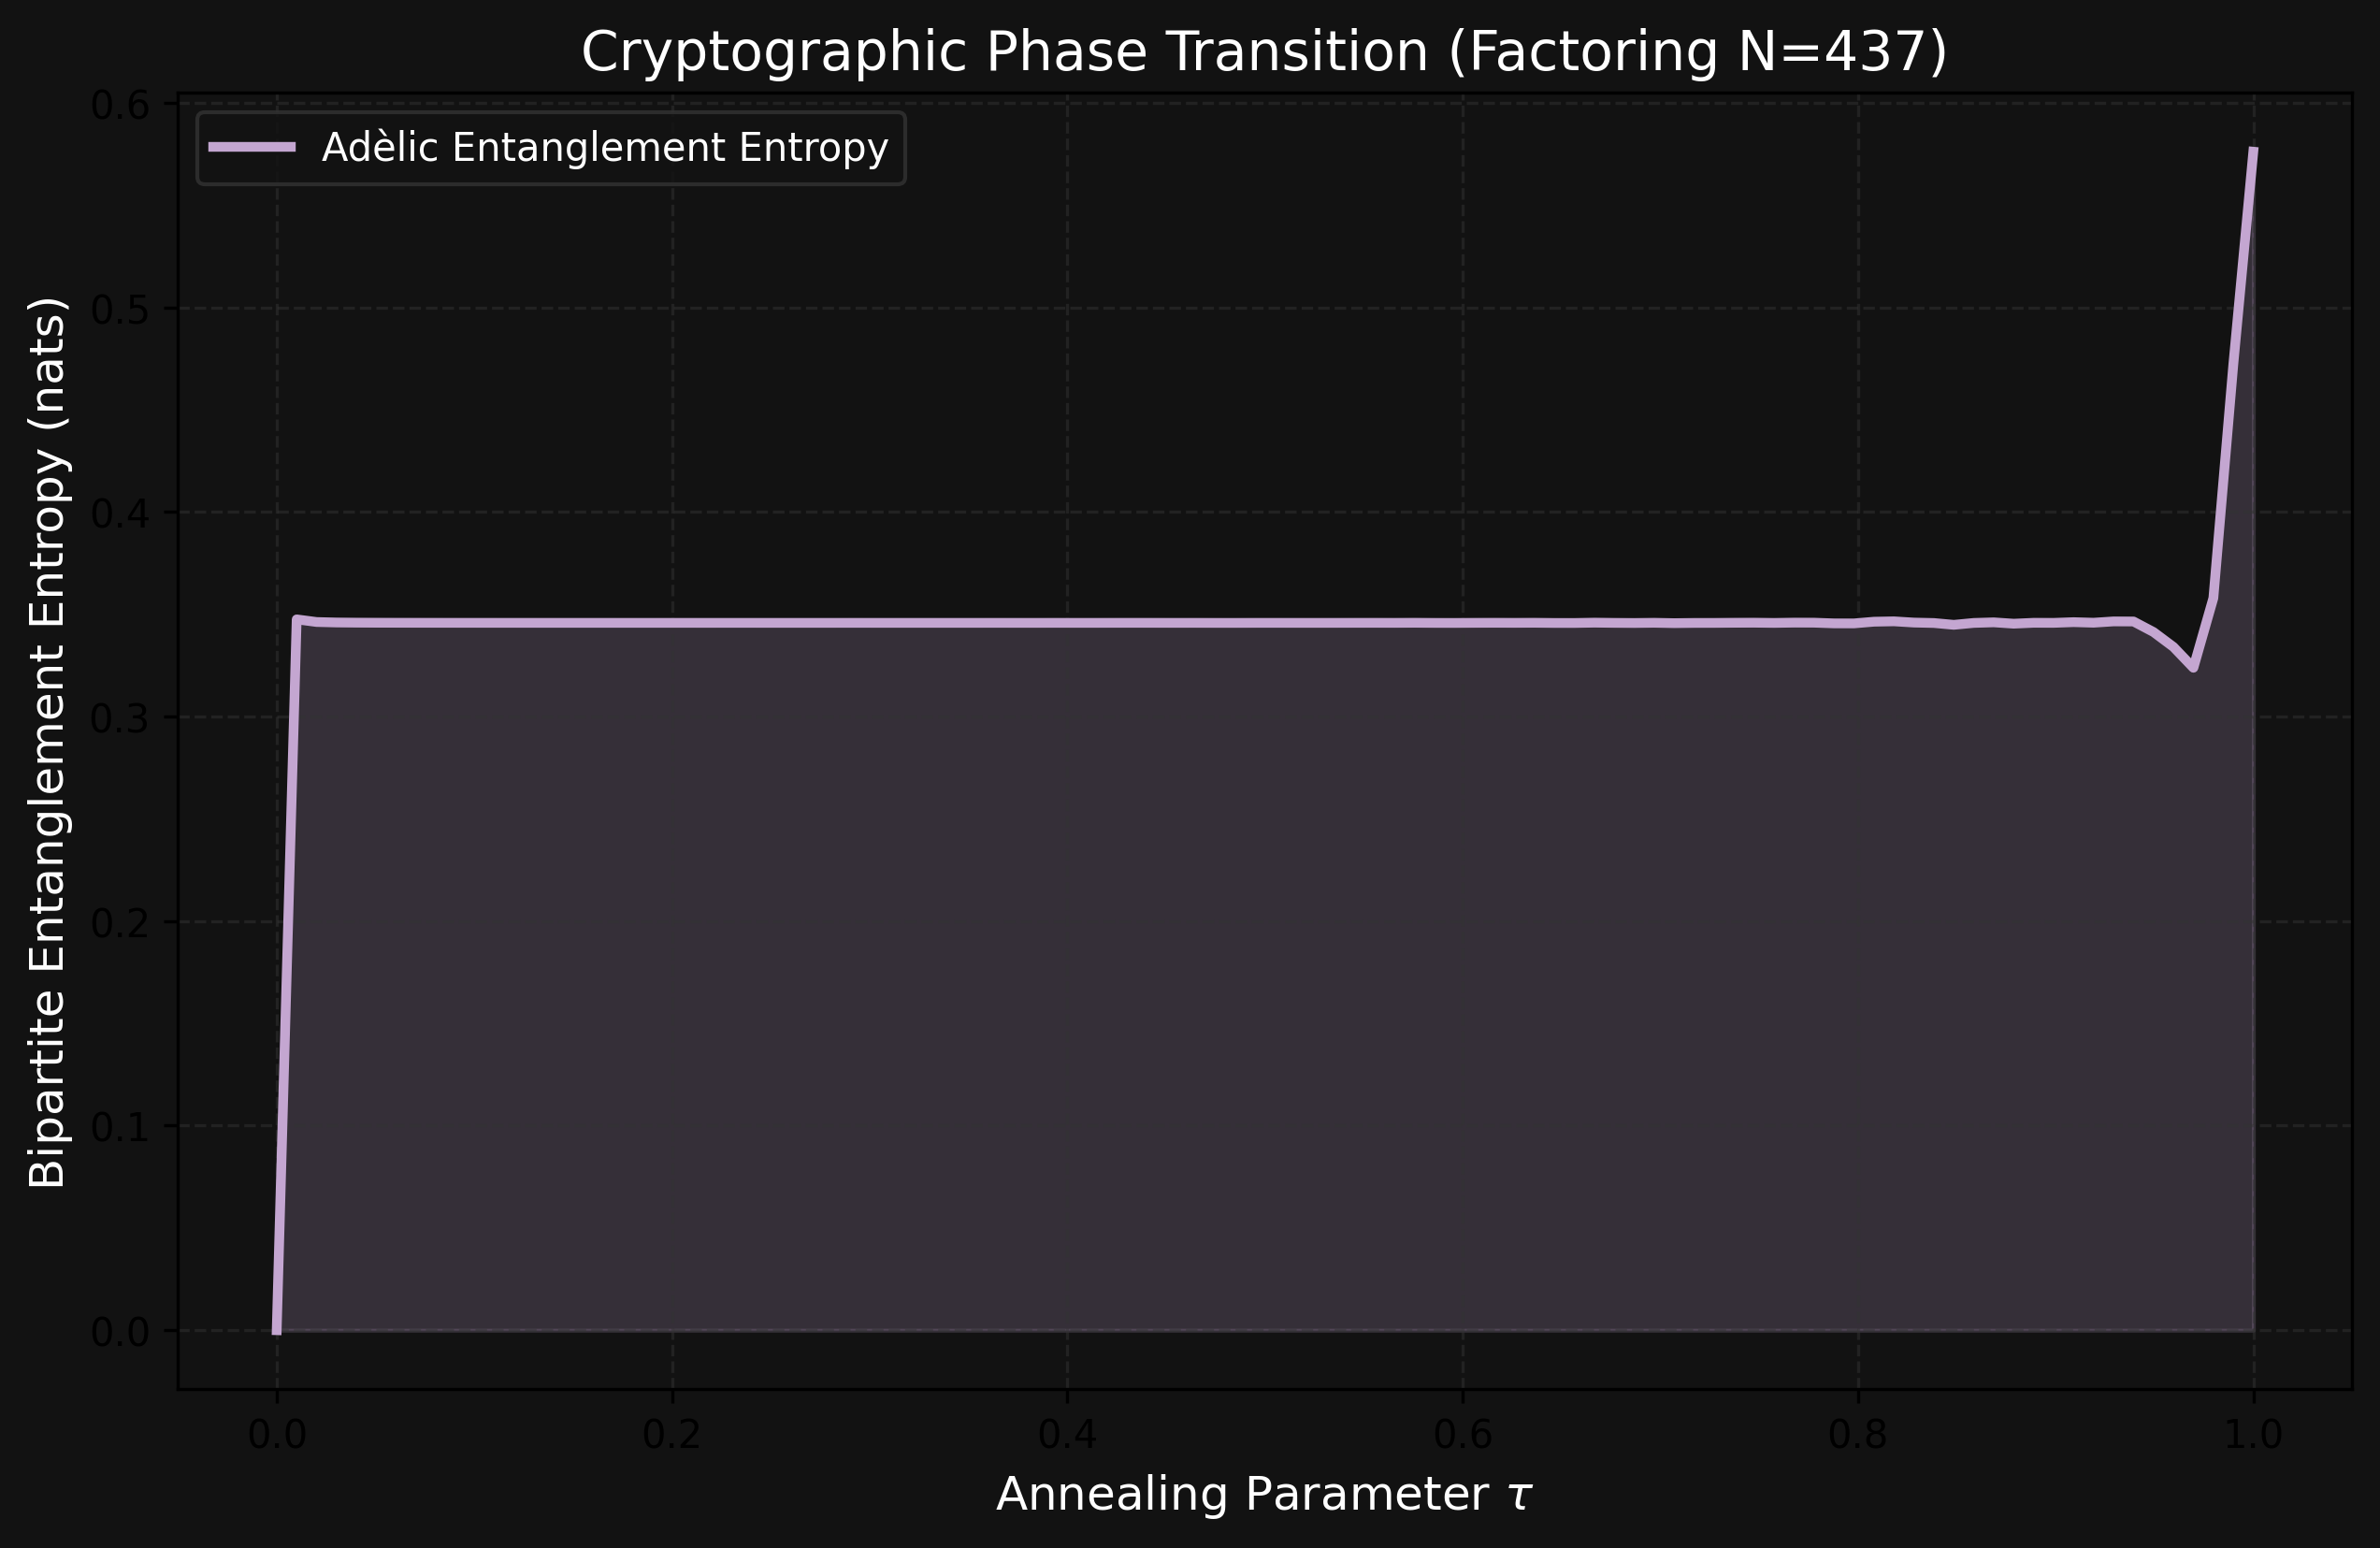

This chart was generated by the following Python code:
import sys
import os
sys.path.append(os.path.abspath(os.path.join(os.path.dirname(__file__), '..', 'src')))

import numpy as np
import scipy.sparse as sp
import scipy.sparse.linalg as sla
import matplotlib.pyplot as plt
import time

from adelic_spectral_zeta.cryptography import (
    build_factorization_hamiltonian,
    build_adelic_driver_hamiltonian,
    bipartite_entanglement_entropy_xy
)

def run_cryptographic_annealing():
    print("--- Adèlic Cryptographic Phase Transition ---")
    
    # Target Semiprime N = 437 (19 * 23)
    N = 437
    # Max factor is 23, which fits in 5 bits (0 to 31).
    n_bits = 5
    dim = 2 ** (2 * n_bits)
    print(f"Target N = {N}")
    print(f"Register Size: {n_bits} bits per factor (Total {2*n_bits} qubits)")
    print(f"Hilbert Space Dimension: {dim} x {dim}")
    
    print("\nBuilding H_cost...")
    t0 = time.time()
    H_cost = build_factorization_hamiltonian(N, n_bits)
    print(f"H_cost built in {time.time() - t0:.2f}s")
    
    print("Building H_driver (Adèlic Metric)...")
    t0 = time.time()
    H_driver = build_adelic_driver_hamiltonian(n_bits)
    print(f"H_driver built in {time.time() - t0:.2f}s")
    
    # Sweep annealing parameter tau from 0.0 to 1.0
    # tau = 0.0 -> Pure Driver (Quantum Superposition)
    # tau = 1.0 -> Pure Cost (Classical Factorization)
    n_steps = 100
    taus = np.linspace(0.0, 1.0, n_steps)
    
    entropies = []
    
    print("\nRunning Adèlic Annealing Sweep...")
    for idx, tau in enumerate(taus):
        # H(tau) = (1 - tau) * H_driver + tau * H_cost
        H_tau = (1.0 - tau) * H_driver + tau * H_cost
        
        # We find the ground state. Because H_tau is sparse and symmetric, we use eigsh
        # which='SA' finds the Smallest Algebraic eigenvalues
        try:
            evals, evecs = sla.eigsh(H_tau, k=1, which='SA')
            ground_state = evecs[:, 0]
            
            # Compute entanglement entropy between X and Y registers
            S = bipartite_entanglement_entropy_xy(ground_state, n_bits)
            entropies.append(S)
            
            # Find the most probable state (x, y)
            max_idx = np.argmax(np.abs(ground_state)**2)
            x = max_idx >> n_bits
            y = max_idx & ((1 << n_bits) - 1)
            
            if idx % 10 == 0 or tau == 1.0:
                print(f"tau={tau:.2f} | Entropy={S:.4f} nats | Most Probable State: |{x}, {y}> (Cost: {(x*y - N)**2})")
                
            # If the superposition collapsed exactly into the factors, we broke it!
            if (x * y == N) and S < 1e-2 and tau < 0.99:
                print(f"!!! MACROSCOPIC COLLAPSE DETECTED at tau={tau:.4f} !!!")
                print(f"Factors found: {x} * {y} = {N}")
                # We don't break, we want to see the rest of the curve
                
        except Exception as e:
            print(f"Error at tau={tau}: {e}")
            entropies.append(0.0)

    # Plotting
    plt.figure(figsize=(10, 6))
    plt.plot(taus, entropies, color="#C4A6D1", linewidth=2.5, label="Adèlic Entanglement Entropy")
    plt.fill_between(taus, entropies, color="#C4A6D1", alpha=0.2)
    
    # Dark modern theme
    plt.style.use('dark_background')
    ax = plt.gca()
    ax.set_facecolor('#121212')
    plt.gcf().patch.set_facecolor('#121212')
    ax.grid(color='#333333', linestyle='--', alpha=0.5)
    
    plt.title(f"Cryptographic Phase Transition (Factoring N={N})", color="white", fontsize=14)
    plt.xlabel(r"Annealing Parameter $\tau$", color="white", fontsize=12)
    plt.ylabel("Bipartite Entanglement Entropy (nats)", color="white", fontsize=12)
    plt.legend(facecolor='#121212', edgecolor='#333333')
    
    out_path = os.path.join(os.path.dirname(__file__), 'cryptographic_phase_transition.png')
    plt.savefig(out_path, dpi=300, bbox_inches='tight')
    print(f"\nPlot saved to {out_path}")

if __name__ == "__main__":
    run_cryptographic_annealing()
